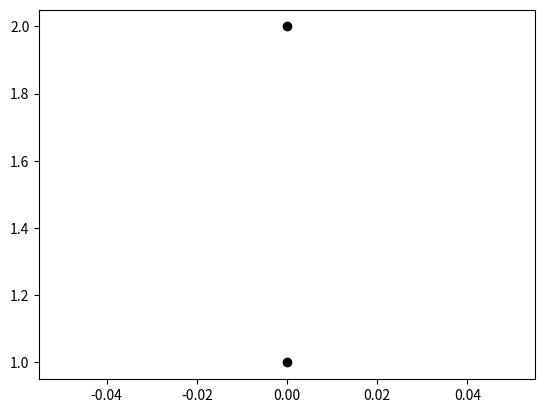

This chart was generated by the following Python code:
import matplotlib.pyplot as plt
import numpy as np

def plotter(arr):
    i = 0
    j = 0
    while i < len(arr):
        while j < len(arr[0]):
            if arr[i][j] != 0:
                plt.plot(i, j, 'ko')
            j = j +1
        i = i + 1
    plt.show()

arr = np.array([[0,1,1], [1, 0, 0], [1, 0, 1]])
print(len(arr[0]))
plotter(arr)
#plt.plot(1, 2, 'bo')
#plt.show()